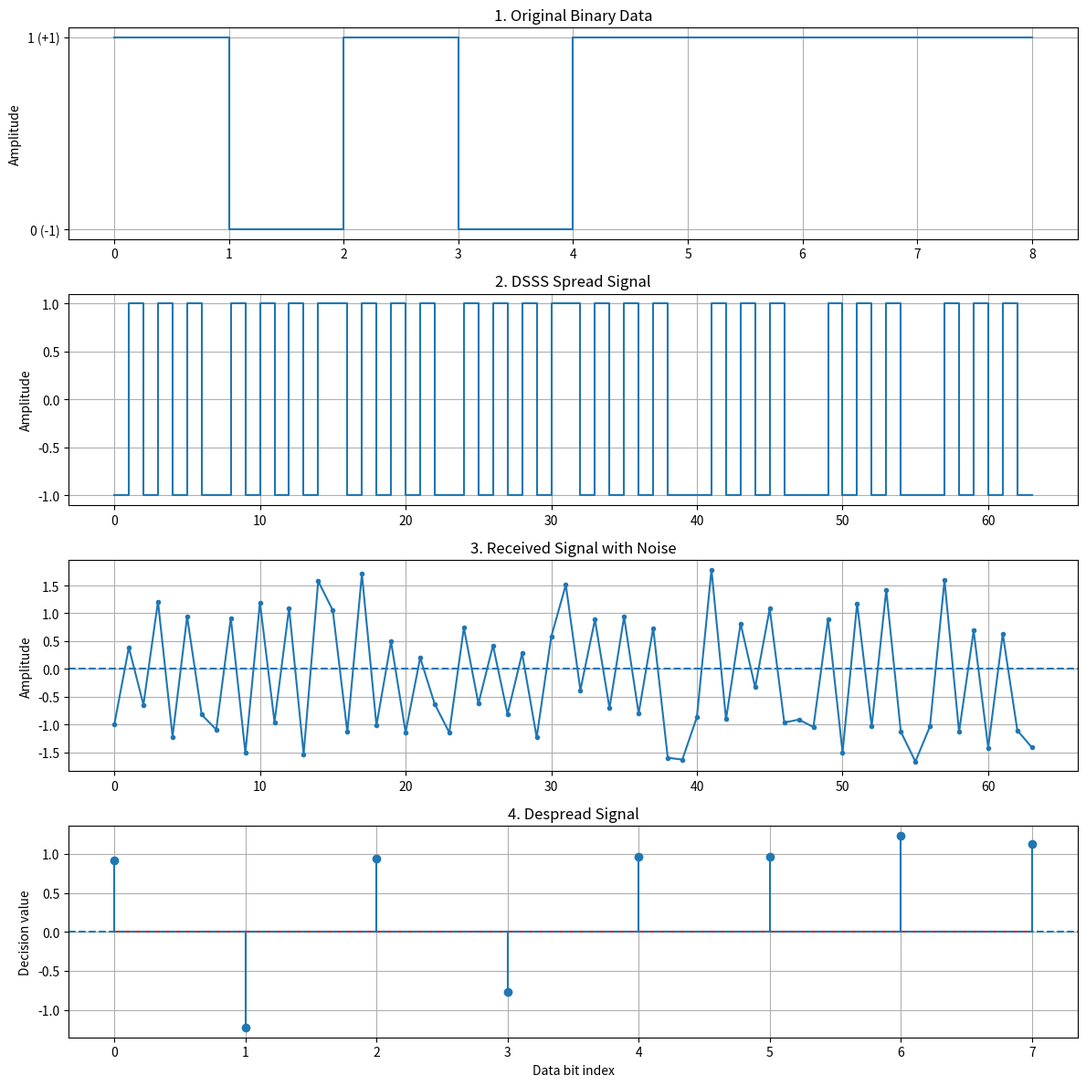

Here is the Python script that generated this plot:

import numpy as np
import matplotlib.pyplot as plt

np.random.seed(7)

# 1. Parameters
num_bits = 8
chips_per_bit = 8
noise_std = 0.35

# 2. Generate random binary data
data_bits = np.random.randint(0, 2, num_bits)

# Convert: 0 -> -1, 1 -> +1
data_symbols = 2 * data_bits - 1

# 3. Generate pseudorandom spreading code
spreading_code = np.random.choice(
    [-1, 1], chips_per_bit
)

# 4. Spread the data
spread_signal = (
    np.repeat(data_symbols, chips_per_bit)
    * np.tile(spreading_code, num_bits)
)

# 5. Transmit through a noisy channel
noise = np.random.normal(
    0, noise_std, len(spread_signal)
)
received_signal = spread_signal + noise

# 6. Despread the received signal
received_blocks = received_signal.reshape(
    num_bits, chips_per_bit
)

despread_values = np.mean(
    received_blocks * spreading_code, axis=1
)

# 7. Recover original binary data
recovered_bits = (despread_values > 0).astype(int)

# 8. Display results
print("DSSS SIMULATION RESULTS")
print("-" * 40)
print("Original data: ", data_bits)
print("Spreading code:", spreading_code)
print("Chips per bit:", chips_per_bit)
print("Total chips:", len(spread_signal))
print("Despread values:", np.round(despread_values, 3))
print("Recovered data:", recovered_bits)
print(
    "Successful recovery:",
    np.array_equal(data_bits, recovered_bits)
)

# 9. Plot the signals
fig, ax = plt.subplots(4, 1, figsize=(12, 12))

# Original data
ax[0].step(
    np.arange(num_bits + 1),
    np.r_[data_symbols, data_symbols[-1]],
    where="post"
)
ax[0].set_title("1. Original Binary Data")
ax[0].set_ylabel("Amplitude")
ax[0].set_yticks([-1, 1], labels=["0 (-1)", "1 (+1)"])
ax[0].grid(True)

# Spread signal
chip_time = np.arange(len(spread_signal))
ax[1].step(chip_time, spread_signal, where="post")
ax[1].set_title("2. DSSS Spread Signal")
ax[1].set_ylabel("Amplitude")
ax[1].grid(True)

# Received signal with noise
ax[2].plot(chip_time, received_signal, ".-")
ax[2].axhline(0, linestyle="--")
ax[2].set_title("3. Received Signal with Noise")
ax[2].set_ylabel("Amplitude")
ax[2].grid(True)

# Despread decisions
ax[3].stem(np.arange(num_bits), despread_values)
ax[3].axhline(0, linestyle="--")
ax[3].set_title("4. Despread Signal")
ax[3].set_xlabel("Data bit index")
ax[3].set_ylabel("Decision value")
ax[3].grid(True)

plt.tight_layout()
plt.show()
